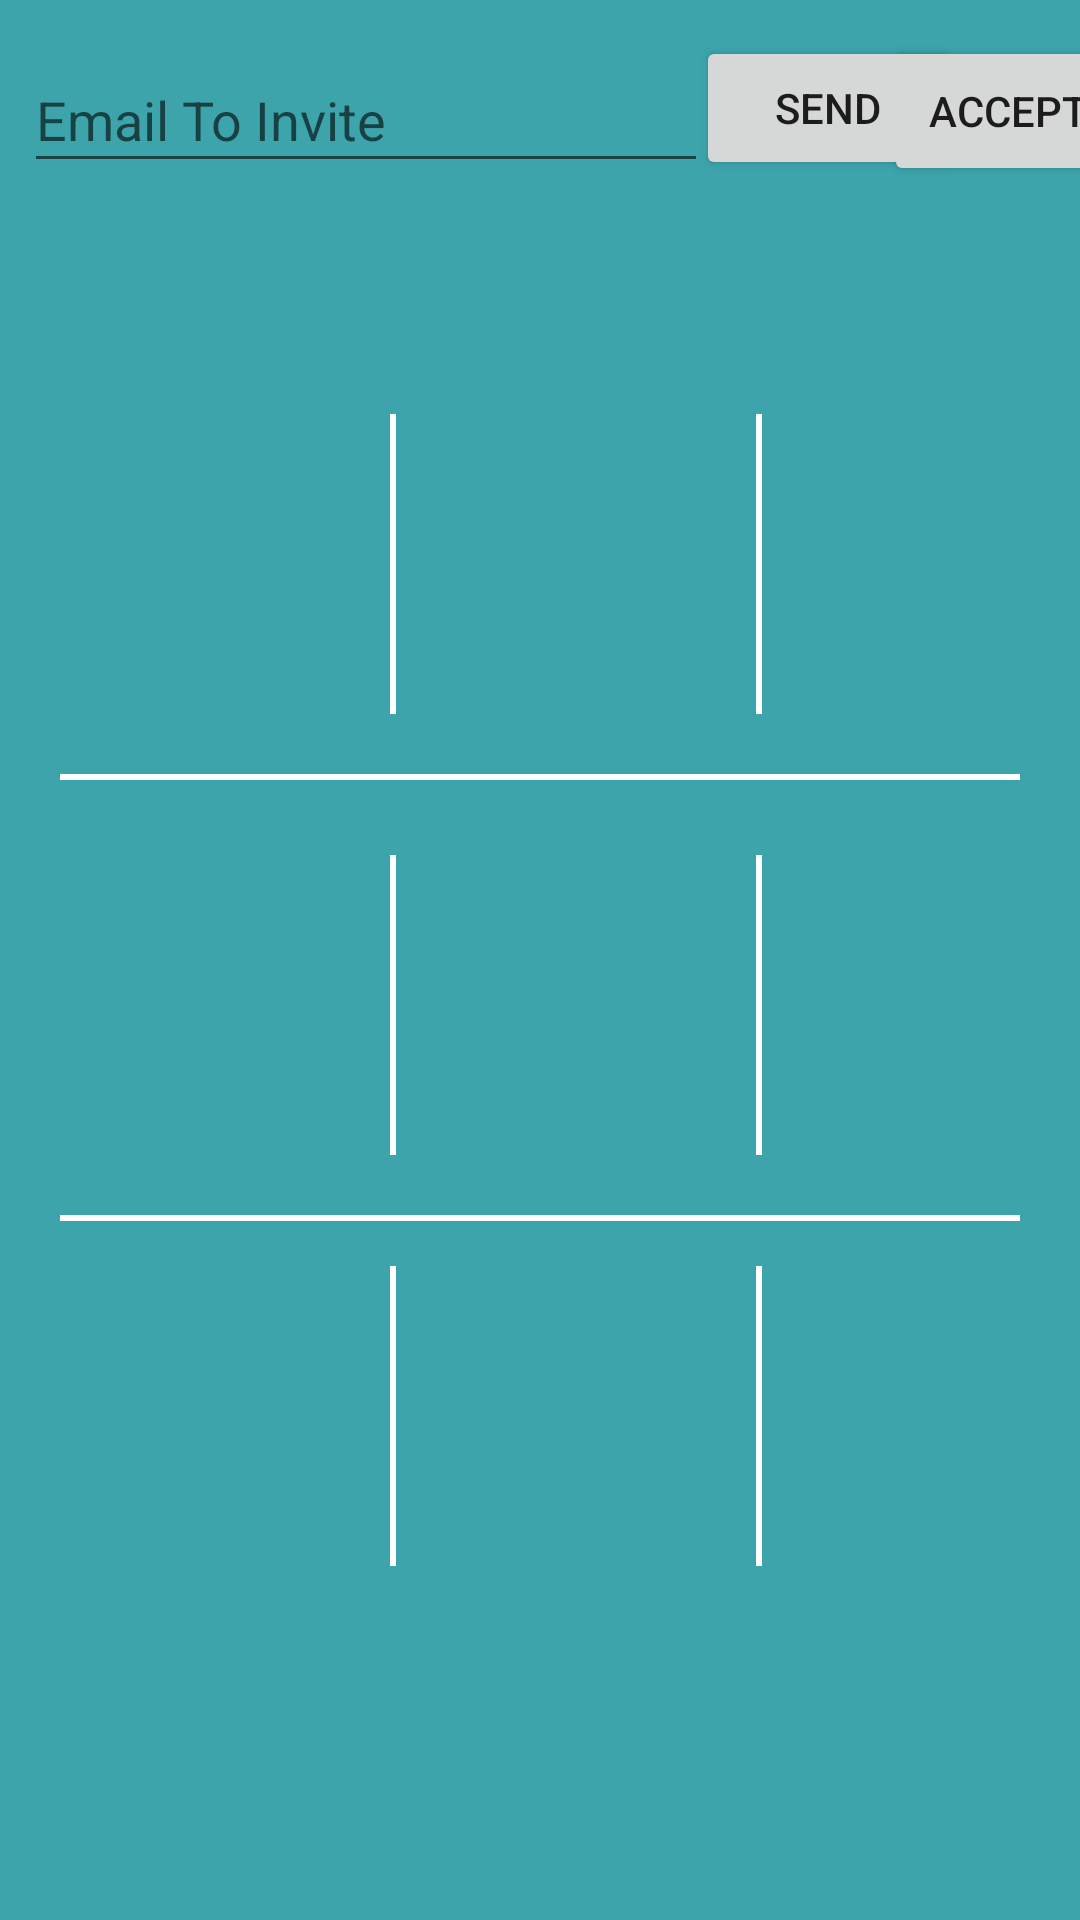

Layout XML and referenced resources for this Android screen:
<!-- AndroidManifest.xml: application theme AppTheme -->
<!-- res/layout/activity_main.xml -->
<?xml version="1.0" encoding="utf-8"?>
<androidx.constraintlayout.widget.ConstraintLayout xmlns:android="http://schemas.android.com/apk/res/android"
    xmlns:app="http://schemas.android.com/apk/res-auto"
    xmlns:tools="http://schemas.android.com/tools"
    android:layout_width="match_parent"
    android:layout_height="match_parent"
    android:background="#3da4ab"
    tools:context=".MainActivity">

    <TextView
        android:textSize="24sp"
        android:gravity="center"
        android:textColor="#fff"
        android:id="@+id/currentUserTurnTxt"
        android:layout_width="match_parent"
        android:layout_height="wrap_content"
        android:layout_marginTop="20dp"
        android:layout_marginBottom="20dp"
        app:layout_constraintBottom_toTopOf="@id/tableLayout"
        app:layout_constraintEnd_toEndOf="parent"
        app:layout_constraintStart_toStartOf="parent" />

    <TableLayout
        android:id="@+id/tableLayout"
        android:layout_width="wrap_content"
        android:layout_height="wrap_content"
        android:layout_marginStart="40dp"
        android:layout_marginTop="40dp"
        android:layout_marginEnd="40dp"
        android:layout_marginBottom="40dp"
        android:padding="20dp"
        app:layout_constraintBottom_toBottomOf="parent"
        app:layout_constraintEnd_toEndOf="parent"
        app:layout_constraintStart_toStartOf="parent"
        app:layout_constraintTop_toTopOf="parent">

        <TableRow
            android:id="@+id/row1"
            android:layout_width="wrap_content"
            android:layout_height="wrap_content"
            android:layout_marginTop="20dp">

            <LinearLayout
                android:layout_width="100dp"
                android:layout_height="100dp"
                android:orientation="horizontal"
                android:padding="5dp">

                <androidx.appcompat.widget.AppCompatImageView
                    android:id="@+id/img1"
                    android:layout_width="match_parent"
                    android:layout_height="match_parent"
                    android:onClick="cellClick"
                    android:padding="10dp" />
            </LinearLayout>

            <View
                android:layout_width="2dp"
                android:layout_height="match_parent"
                android:layout_marginStart="10dp"
                android:layout_marginEnd="10dp"
                android:background="@color/white" />

            <LinearLayout
                android:layout_width="100dp"
                android:layout_height="100dp"
                android:orientation="horizontal"
                android:padding="5dp">

                <androidx.appcompat.widget.AppCompatImageView
                    android:id="@+id/img2"
                    android:layout_width="match_parent"
                    android:layout_height="match_parent"
                    android:onClick="cellClick"
                    android:padding="10dp" />
            </LinearLayout>

            <View

                android:layout_width="2dp"
                android:layout_height="match_parent"
                android:layout_marginStart="10dp"
                android:layout_marginEnd="10dp"
                android:background="@color/white" />

            <LinearLayout
                android:layout_width="100dp"
                android:layout_height="100dp"
                android:orientation="horizontal"
                android:padding="5dp">

                <androidx.appcompat.widget.AppCompatImageView
                    android:id="@+id/img3"
                    android:layout_width="match_parent"
                    android:layout_height="match_parent"
                    android:onClick="cellClick"
                    android:padding="10dp" />
            </LinearLayout>

        </TableRow>

        <View
            android:id="@+id/divider1"
            android:layout_width="match_parent"
            android:layout_height="2dp"
            android:layout_marginTop="20dp"
            android:layout_marginBottom="5dp"
            android:background="@color/white" />

        <TableRow
            android:id="@+id/row2"
            android:layout_width="wrap_content"
            android:layout_height="wrap_content"
            android:layout_marginTop="20dp">

            <LinearLayout
                android:layout_width="100dp"
                android:layout_height="100dp"
                android:orientation="horizontal"
                android:padding="5dp">

                <androidx.appcompat.widget.AppCompatImageView
                    android:id="@+id/img4"
                    android:layout_width="match_parent"
                    android:layout_height="match_parent"
                    android:onClick="cellClick"
                    android:padding="10dp" />
            </LinearLayout>

            <View
                android:layout_width="2dp"
                android:layout_height="match_parent"
                android:layout_marginStart="10dp"
                android:layout_marginEnd="10dp"
                android:background="@color/white" />

            <LinearLayout
                android:layout_width="100dp"
                android:layout_height="100dp"
                android:orientation="horizontal"
                android:padding="5dp">

                <androidx.appcompat.widget.AppCompatImageView
                    android:id="@+id/img5"
                    android:layout_width="match_parent"
                    android:layout_height="match_parent"
                    android:onClick="cellClick"
                    android:padding="10dp" />
            </LinearLayout>

            <View
                android:layout_width="2dp"
                android:layout_height="match_parent"
                android:layout_marginStart="10dp"
                android:layout_marginEnd="10dp"
                android:background="@color/white" />

            <LinearLayout
                android:layout_width="100dp"
                android:layout_height="100dp"
                android:orientation="horizontal"
                android:padding="5dp">

                <androidx.appcompat.widget.AppCompatImageView
                    android:id="@+id/img6"
                    android:layout_width="match_parent"
                    android:layout_height="match_parent"
                    android:onClick="cellClick"
                    android:padding="10dp" />
            </LinearLayout>


        </TableRow>

        <View
            android:id="@+id/divider2"
            android:layout_width="match_parent"
            android:layout_height="2dp"
            android:layout_marginTop="20dp"
            android:layout_marginBottom="5dp"
            android:background="@color/white" />

        <TableRow
            android:id="@+id/row3"
            android:layout_width="wrap_content"
            android:layout_height="wrap_content"
            android:layout_marginTop="10dp">

            <LinearLayout
                android:layout_width="100dp"
                android:layout_height="100dp"
                android:orientation="horizontal"
                android:padding="5dp">

                <androidx.appcompat.widget.AppCompatImageView
                    android:id="@+id/img7"
                    android:layout_width="match_parent"
                    android:layout_height="match_parent"
                    android:onClick="cellClick"
                    android:padding="10dp" />
            </LinearLayout>

            <View
                android:layout_width="2dp"
                android:layout_height="match_parent"
                android:layout_marginStart="10dp"
                android:layout_marginEnd="10dp"
                android:background="@color/white" />

            <androidx.appcompat.widget.AppCompatImageView
                android:id="@+id/img8"
                android:layout_width="match_parent"
                android:layout_height="match_parent"
                android:onClick="cellClick"
                android:padding="10dp" />

            <View
                android:layout_width="2dp"
                android:layout_height="match_parent"
                android:layout_marginStart="10dp"
                android:layout_marginEnd="10dp"
                android:background="@color/white" />

            <LinearLayout
                android:layout_width="100dp"
                android:layout_height="100dp"
                android:orientation="horizontal"
                android:padding="5dp">

                <androidx.appcompat.widget.AppCompatImageView
                    android:id="@+id/img9"
                    android:layout_width="match_parent"
                    android:layout_height="match_parent"
                    android:onClick="cellClick"
                    android:padding="10dp" />
            </LinearLayout>


        </TableRow>
    </TableLayout>

    <Button
        android:onClick="restartGame"
        android:background="@color/color4"
        android:id="@+id/btnRestart"
        android:layout_width="wrap_content"
        android:layout_height="wrap_content"
        android:layout_marginBottom="36dp"
        android:text="@string/restart_btn_text"
        android:visibility="invisible"
        app:layout_constraintBottom_toBottomOf="parent"
        app:layout_constraintEnd_toEndOf="parent"
        app:layout_constraintStart_toStartOf="parent" />

    <Button
        android:id="@+id/btnSendRequest"
        android:layout_width="wrap_content"
        android:layout_height="wrap_content"
        android:layout_marginStart="232dp"
        android:layout_marginTop="12dp"
        android:onClick="request"
        android:text="Send"
        app:layout_constraintStart_toStartOf="parent"
        app:layout_constraintTop_toTopOf="parent" />

    <EditText
        android:id="@+id/invite_edit_text"
        android:layout_width="228dp"
        android:layout_height="45dp"
        android:layout_marginStart="16dp"
        android:layout_marginTop="16dp"
        android:layout_marginEnd="4dp"
        android:ems="10"
        android:hint='Email To Invite'
        android:inputType="textPersonName"
        app:layout_constraintEnd_toStartOf="@+id/btnSendRequest"
        app:layout_constraintStart_toStartOf="parent"
        app:layout_constraintTop_toTopOf="parent" />

    <Button

        android:id="@+id/button"
        android:layout_width="83dp"
        android:layout_height="50dp"
        android:layout_marginTop="12dp"
        android:layout_marginEnd="8dp"
        android:onClick="accept"
        android:text="Accept"
        app:layout_constraintEnd_toEndOf="parent"
        app:layout_constraintStart_toEndOf="@+id/btnSendRequest"
        app:layout_constraintTop_toTopOf="parent" />

</androidx.constraintlayout.widget.ConstraintLayout>
<!-- resources referenced by this layout -->
<resources>
  <style name="AppTheme" parent="Theme.AppCompat.Light.NoActionBar">
          
          <item name="colorPrimary">@color/colorPrimary</item>
          <item name="colorPrimaryDark">@color/colorPrimaryDark</item>
          <item name="colorAccent">@color/colorAccent</item>
      </style>
  <color name="colorPrimary">#6200EE</color>
  <color name="colorPrimaryDark">#3700B3</color>
  <color name="colorAccent">#03DAC5</color>
  <!-- not gathered from this repository: default colours our renderer supplied (Android Studio template values) -->
  <color name="white">#FFFFFFFF</color>
</resources>
